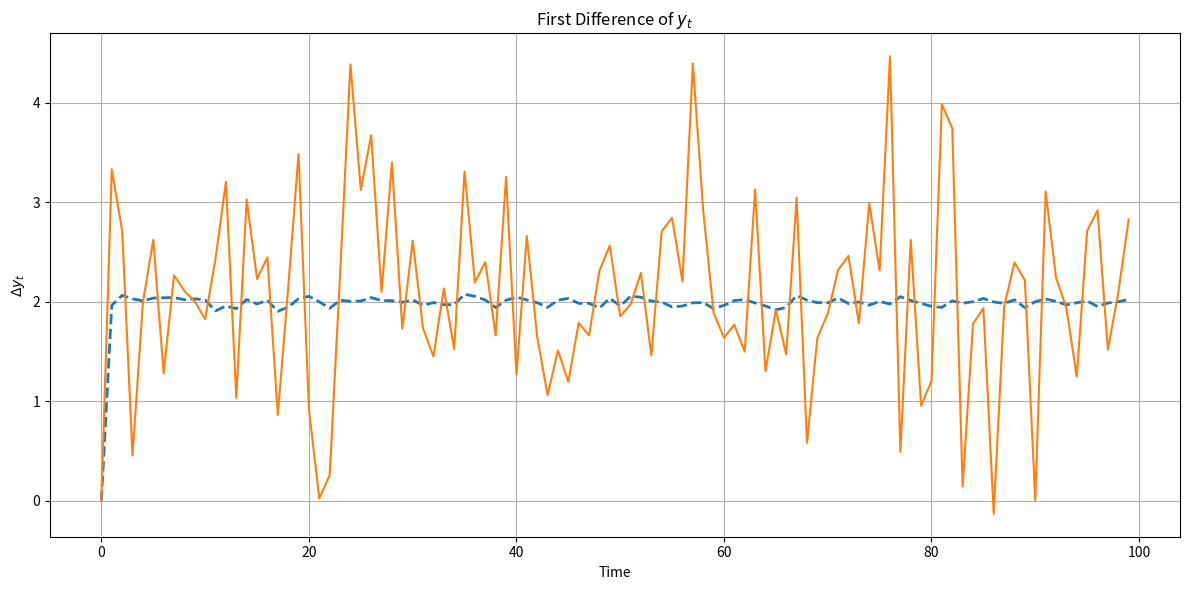
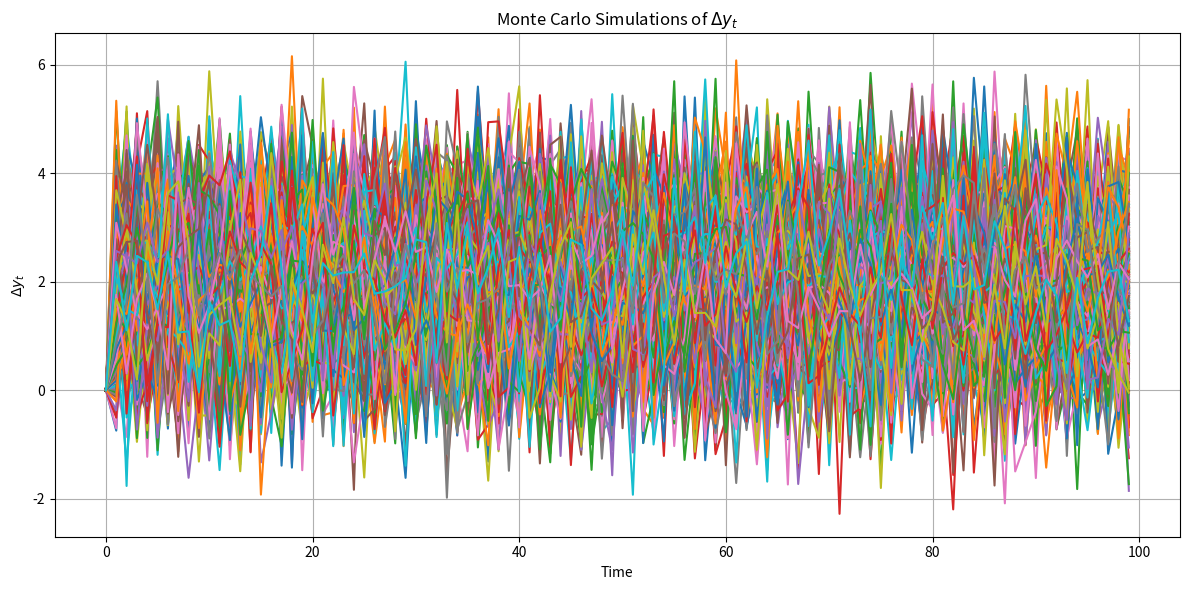

Python code for these plots, in order:
"""
La única diferencia de este código con `2.0.2 - stochastic_trend_(first-difference_of_slide_6).py`
es que en parámetros de Process 3 MA(\infty)
el rho usado es 2 en vez de 1

"""


import numpy as np
import matplotlib.pyplot as plt


def simulate_process_ma_infty_first_diff(alpha, beta, phi, y0, n_periods):
    epsilon = np.random.normal(0, 1, n_periods)  # Gaussian white noise
    # epsilon = np.random.normal(0, 10, n_periods)
    y = np.zeros(n_periods)
    y[0] = y0
    for t in range(1, n_periods):
        phi_powers = [phi**i for i in range(t)]
        dynamic_lag_poly_MA = sum(phi_powers[i] * epsilon[t - 1 - i] for i in range(t))
        y[t] = alpha + beta * t + dynamic_lag_poly_MA

    y_diff = np.diff(y, prepend=y[0])  # First difference with padding
    return y_diff

# Parameters
alpha = 1
beta = 2
phi = 1
y0 = 1
n_simulations = 1000  # Number of Monte Carlo simulations
n_periods = 100  # Number of time periods


# Monte Carlo simulations

simulations_ma_first_difference = np.zeros((n_simulations, n_periods))

np.random.seed(10)  # For reproducibility / comparabilidad
for i in range(n_simulations):
    simulations_ma_first_difference[i] = simulate_process_ma_infty_first_diff(alpha, beta, phi, y0, n_periods)
    print(simulations_ma_first_difference[i])


# Average and sample paths
mean_first_difference_simulation_ma = simulations_ma_first_difference.mean(axis=0)
sample_first_difference_simulation_ma = simulations_ma_first_difference[0]

plt.figure(figsize=(12, 6))
plt.plot(mean_first_difference_simulation_ma, label=r"Mean Simulation $\Delta y_t$", linestyle='--', linewidth=2)
plt.plot(sample_first_difference_simulation_ma, label=r"Sample $\Delta y_t$")
plt.title(r"First Difference of $y_t$")
plt.xlabel('Time')
plt.ylabel(r"$\Delta y_t$")
plt.grid()

plt.tight_layout()  # Adjust spacing
plt.show()


plt.figure(figsize=(12, 6))
for sim in simulations_ma_first_difference:
    plt.plot(sim)
plt.title(r"Monte Carlo Simulations of $\Delta y_t$")
plt.xlabel('Time')
plt.ylabel(r"$\Delta y_t$")
plt.grid()

plt.tight_layout()  # Adjust spacing
plt.show()



